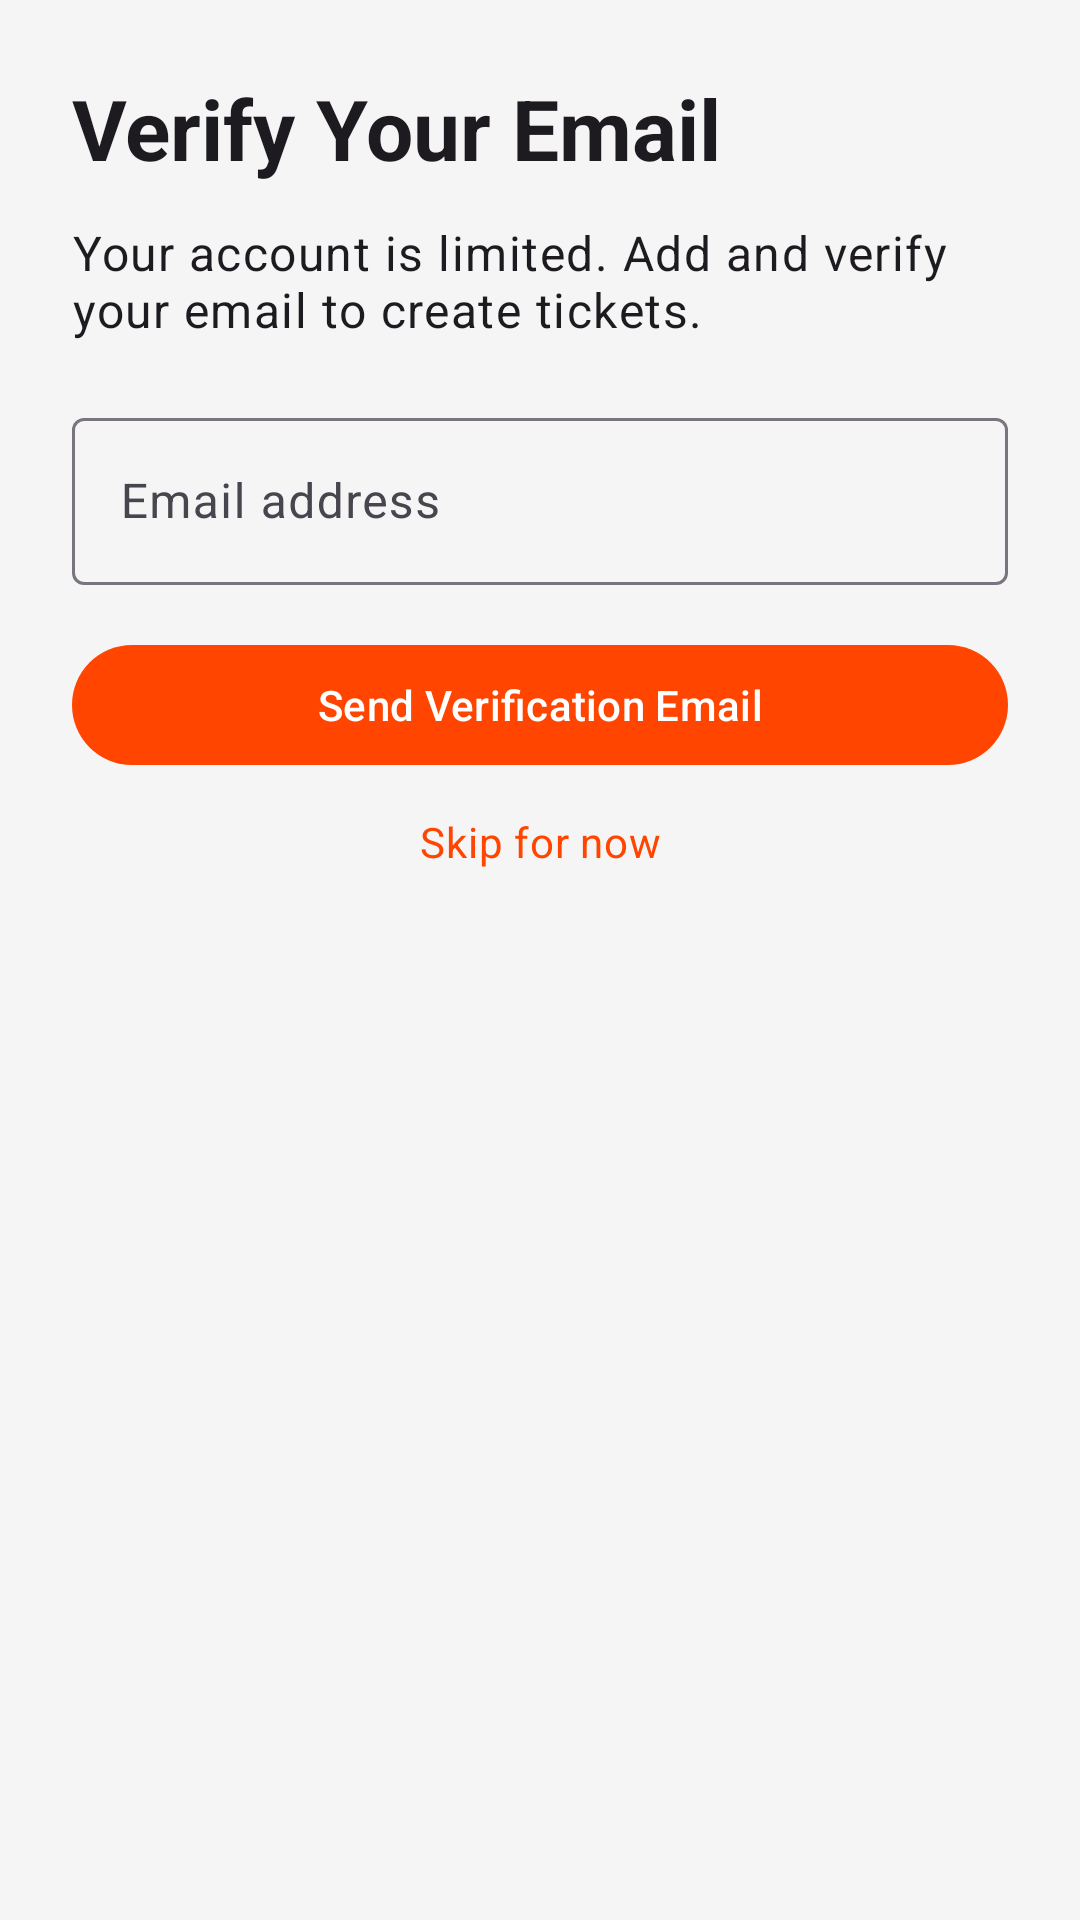

Android layout source for this screen:
<!-- AndroidManifest.xml: application theme Theme.Ucmsandroid -->
<!-- res/layout/activity_email_verification.xml -->
<?xml version="1.0" encoding="utf-8"?>
<androidx.constraintlayout.widget.ConstraintLayout xmlns:android="http://schemas.android.com/apk/res/android"
    xmlns:app="http://schemas.android.com/apk/res-auto"
    android:layout_width="match_parent"
    android:layout_height="match_parent"
    android:padding="@dimen/screen_padding">

    <TextView
        android:id="@+id/tvTitle"
        android:layout_width="0dp"
        android:layout_height="wrap_content"
        android:text="@string/email_verification_title"
        android:textAppearance="@style/TextAppearance.Material3.HeadlineMedium"
        android:textStyle="bold"
        app:layout_constraintEnd_toEndOf="parent"
        app:layout_constraintStart_toStartOf="parent"
        app:layout_constraintTop_toTopOf="parent" />

    <TextView
        android:id="@+id/tvDescription"
        android:layout_width="0dp"
        android:layout_height="wrap_content"
        android:layout_marginTop="@dimen/spacing_small"
        android:text="@string/email_verification_message"
        android:textAppearance="@style/TextAppearance.Material3.BodyLarge"
        app:layout_constraintEnd_toEndOf="parent"
        app:layout_constraintStart_toStartOf="parent"
        app:layout_constraintTop_toBottomOf="@id/tvTitle" />

    <com.google.android.material.textfield.TextInputLayout
        android:id="@+id/tilEmail"
        android:layout_width="0dp"
        android:layout_height="wrap_content"
        android:layout_marginTop="@dimen/spacing_large"
        android:hint="@string/email_hint"
        app:layout_constraintEnd_toEndOf="parent"
        app:layout_constraintStart_toStartOf="parent"
        app:layout_constraintTop_toBottomOf="@id/tvDescription">

        <com.google.android.material.textfield.TextInputEditText
            android:id="@+id/etEmail"
            android:layout_width="match_parent"
            android:layout_height="wrap_content"
            android:inputType="textEmailAddress" />
    </com.google.android.material.textfield.TextInputLayout>

    <com.google.android.material.button.MaterialButton
        android:id="@+id/btnSendVerification"
        android:layout_width="0dp"
        android:layout_height="wrap_content"
        android:layout_marginTop="@dimen/spacing_medium"
        android:text="@string/send_verification"
        app:cornerRadius="@dimen/corner_radius_button"
        app:layout_constraintEnd_toEndOf="parent"
        app:layout_constraintStart_toStartOf="parent"
        app:layout_constraintTop_toBottomOf="@id/tilEmail" />

    <TextView
        android:id="@+id/tvSkip"
        android:layout_width="wrap_content"
        android:layout_height="wrap_content"
        android:layout_marginTop="@dimen/spacing_small"
        android:clickable="true"
        android:focusable="true"
        android:text="@string/skip"
        android:textAppearance="@style/TextAppearance.Material3.BodyMedium"
        android:textColor="?attr/colorPrimary"
        app:layout_constraintEnd_toEndOf="parent"
        app:layout_constraintStart_toStartOf="parent"
        app:layout_constraintTop_toBottomOf="@id/btnSendVerification" />

    <ProgressBar
        android:id="@+id/progressBar"
        android:layout_width="wrap_content"
        android:layout_height="wrap_content"
        android:layout_marginTop="@dimen/spacing_medium"
        android:visibility="gone"
        app:layout_constraintEnd_toEndOf="parent"
        app:layout_constraintStart_toStartOf="parent"
        app:layout_constraintTop_toBottomOf="@id/tvSkip" />

</androidx.constraintlayout.widget.ConstraintLayout>
<!-- resources referenced by this layout -->
<resources>
  <dimen name="corner_radius_button">50dp</dimen>
  <dimen name="screen_padding">24dp</dimen>
  <dimen name="spacing_large">20dp</dimen>
  <dimen name="spacing_medium">16dp</dimen>
  <dimen name="spacing_small">12dp</dimen>
  <string name="email_hint">Email address</string>
  <string name="email_verification_message">Your account is limited. Add and verify your email to create tickets.</string>
  <string name="email_verification_title">Verify Your Email</string>
  <string name="send_verification">Send Verification Email</string>
  <string name="skip">Skip for now</string>
  <style name="Theme.Ucmsandroid" parent="Base.Theme.Ucmsandroid" />
  <color name="colorPrimary">@color/colorOrange</color>
  <color name="white">#FFFFFFFF</color>
  <color name="colorSurface">#F5F5F5</color>
  <color name="black">#FF000000</color>
  <color name="colorLoginButtonLight">#5CB85C</color>
  <color name="colorTextSecondary">#757575</color>
  <color name="colorTextPrimary">#1A1A1A</color>
  <color name="colorOrange">#FF4500</color>
  <color name="colorSecondary">#92CD28</color>
  <color name="colorSuccess">#10B981</color>
  <color name="colorDivider">#E0E0E0</color>
  <style name="Widget.App.BottomNavigationView" parent="Widget.Material3.BottomNavigationView">
          <item name="itemActiveIndicatorStyle">@null</item>
          <item name="backgroundTint">?attr/colorBottomNavBg</item>
          <item name="android:background">?attr/colorBottomNavBg</item>
          <item name="itemIconTint">@color/bottom_nav_tint</item>
          <item name="itemTextColor">@color/bottom_nav_tint</item>
      </style>
</resources>
